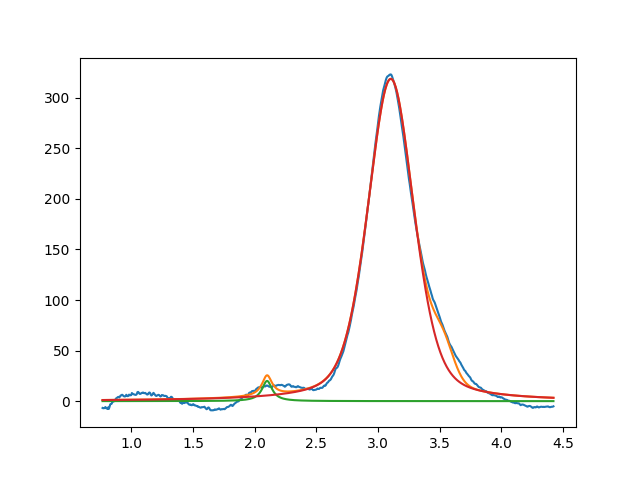

Data behind this chart, as committed beside it:
2.099999999998651834e+00, 2.000000000000000355e+01, 1.000000000000000194e-01, 6.758759136828849796e-22
3.103291427163901606e+00, 3.187902756869112295e+02, 4.426942155290352621e-01, 6.225021701806510155e-01
3.528852530846698254e+00, 2.999999999999999645e+01, 1.999999999999999833e-01, 9.999999999077613388e-01
